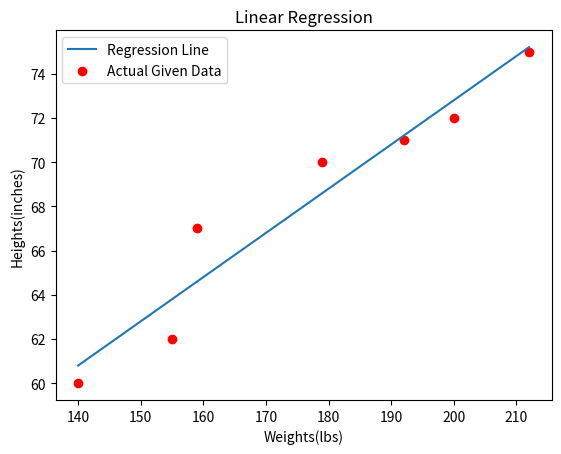

The matplotlib source for this figure:
import matplotlib.pyplot as plt

# Given Data
weights = [140, 155, 159, 179, 192, 200, 212] # variable X
heights = [60, 62, 67, 70, 71, 72, 75] # variable Y

# Get the Slope and Intercept from Given Data
def getSlopeAndIntercept(weights, heights):
    n = len(weights)
    sumOfX = sum(weights)
    sumOfY = sum(heights)
    sumOfXY = sum(list(map(lambda x, y: x * y, weights, heights)))
    sumOfXSquared = sum(list(map(lambda x: x * x, weights)))
    sumOfXThenSquared = sumOfX * sumOfX

    slope = ((n * sumOfXY) - (sumOfX * sumOfY)) / ((n * sumOfXSquared) - sumOfXThenSquared) # Formula for Slope
    intercept = (sumOfY - (slope * sumOfX)) / n # Formula for Intercept

    print(f"Slope: {slope} \nIntercept: {intercept}")
    return slope, intercept


slope, intercept = getSlopeAndIntercept(weights, heights)


# Return list of y values from our linear function
def linearFunction(weights):
    y = []
    for x in weights:
        y.append(intercept + slope * x) # Formula for Linear Regression
    return y

# Plotting the Graph
plt.title("Linear Regression")
plt.plot(weights, linearFunction(weights), label="Regression Line")
plt.scatter(weights, heights, c="red", label="Actual Given Data")
plt.xlabel("Weights(lbs)")
plt.ylabel("Heights(inches)")
plt.legend(loc='best')
plt.show()